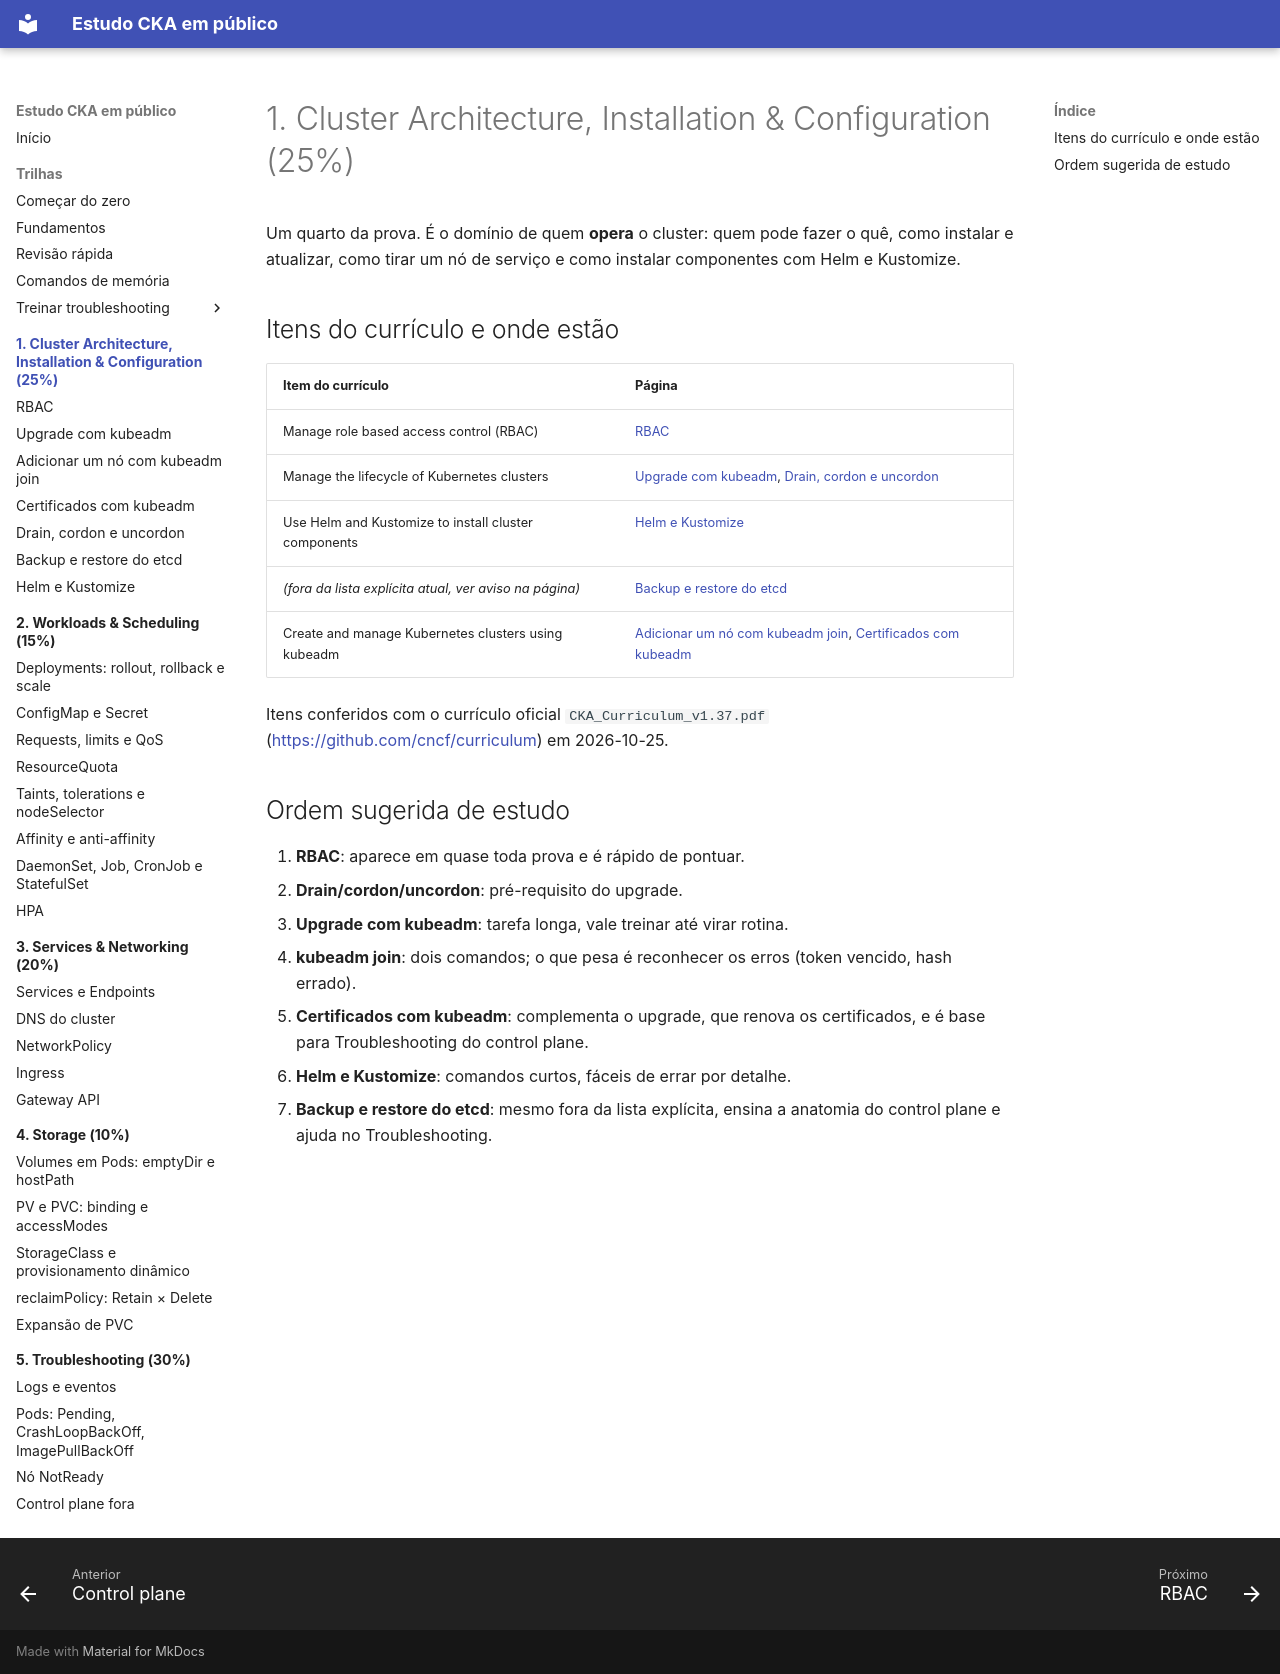

repository: crisz-source/help-ppl-cka · page: 01-cluster-architecture/index.html · generator: mkdocs

# 1. Cluster Architecture, Installation & Configuration (25%)

Um quarto da prova. É o domínio de quem **opera** o cluster: quem pode fazer o quê, como instalar e atualizar, como tirar um nó de serviço e como instalar componentes com Helm e Kustomize.

## Itens do currículo e onde estão

| Item do currículo | Página |
|---|---|
| Manage role based access control (RBAC) | [RBAC](rbac.md) |
| Manage the lifecycle of Kubernetes clusters | [Upgrade com kubeadm](upgrade-kubeadm.md), [Drain, cordon e uncordon](drain-cordon-uncordon.md) |
| Use Helm and Kustomize to install cluster components | [Helm e Kustomize](helm-kustomize.md) |
| *(fora da lista explícita atual, ver aviso na página)* | [Backup e restore do etcd](etcd-backup-restore.md) |
| Create and manage Kubernetes clusters using kubeadm | [Adicionar um nó com kubeadm join](kubeadm-join.md), [Certificados com kubeadm](kubeadm-certs.md) |

Itens conferidos com o currículo oficial `CKA_Curriculum_v1.37.pdf` (<https://github.com/cncf/curriculum>) em 2026-10-25.

## Ordem sugerida de estudo

1. **RBAC**: aparece em quase toda prova e é rápido de pontuar.
2. **Drain/cordon/uncordon**: pré-requisito do upgrade.
3. **Upgrade com kubeadm**: tarefa longa, vale treinar até virar rotina.
4. **kubeadm join**: dois comandos; o que pesa é reconhecer os erros (token vencido, hash errado).
5. **Certificados com kubeadm**: complementa o upgrade, que renova os certificados, e é base para Troubleshooting do control plane.
6. **Helm e Kustomize**: comandos curtos, fáceis de errar por detalhe.
7. **Backup e restore do etcd**: mesmo fora da lista explícita, ensina a anatomia do control plane e ajuda no Troubleshooting.
